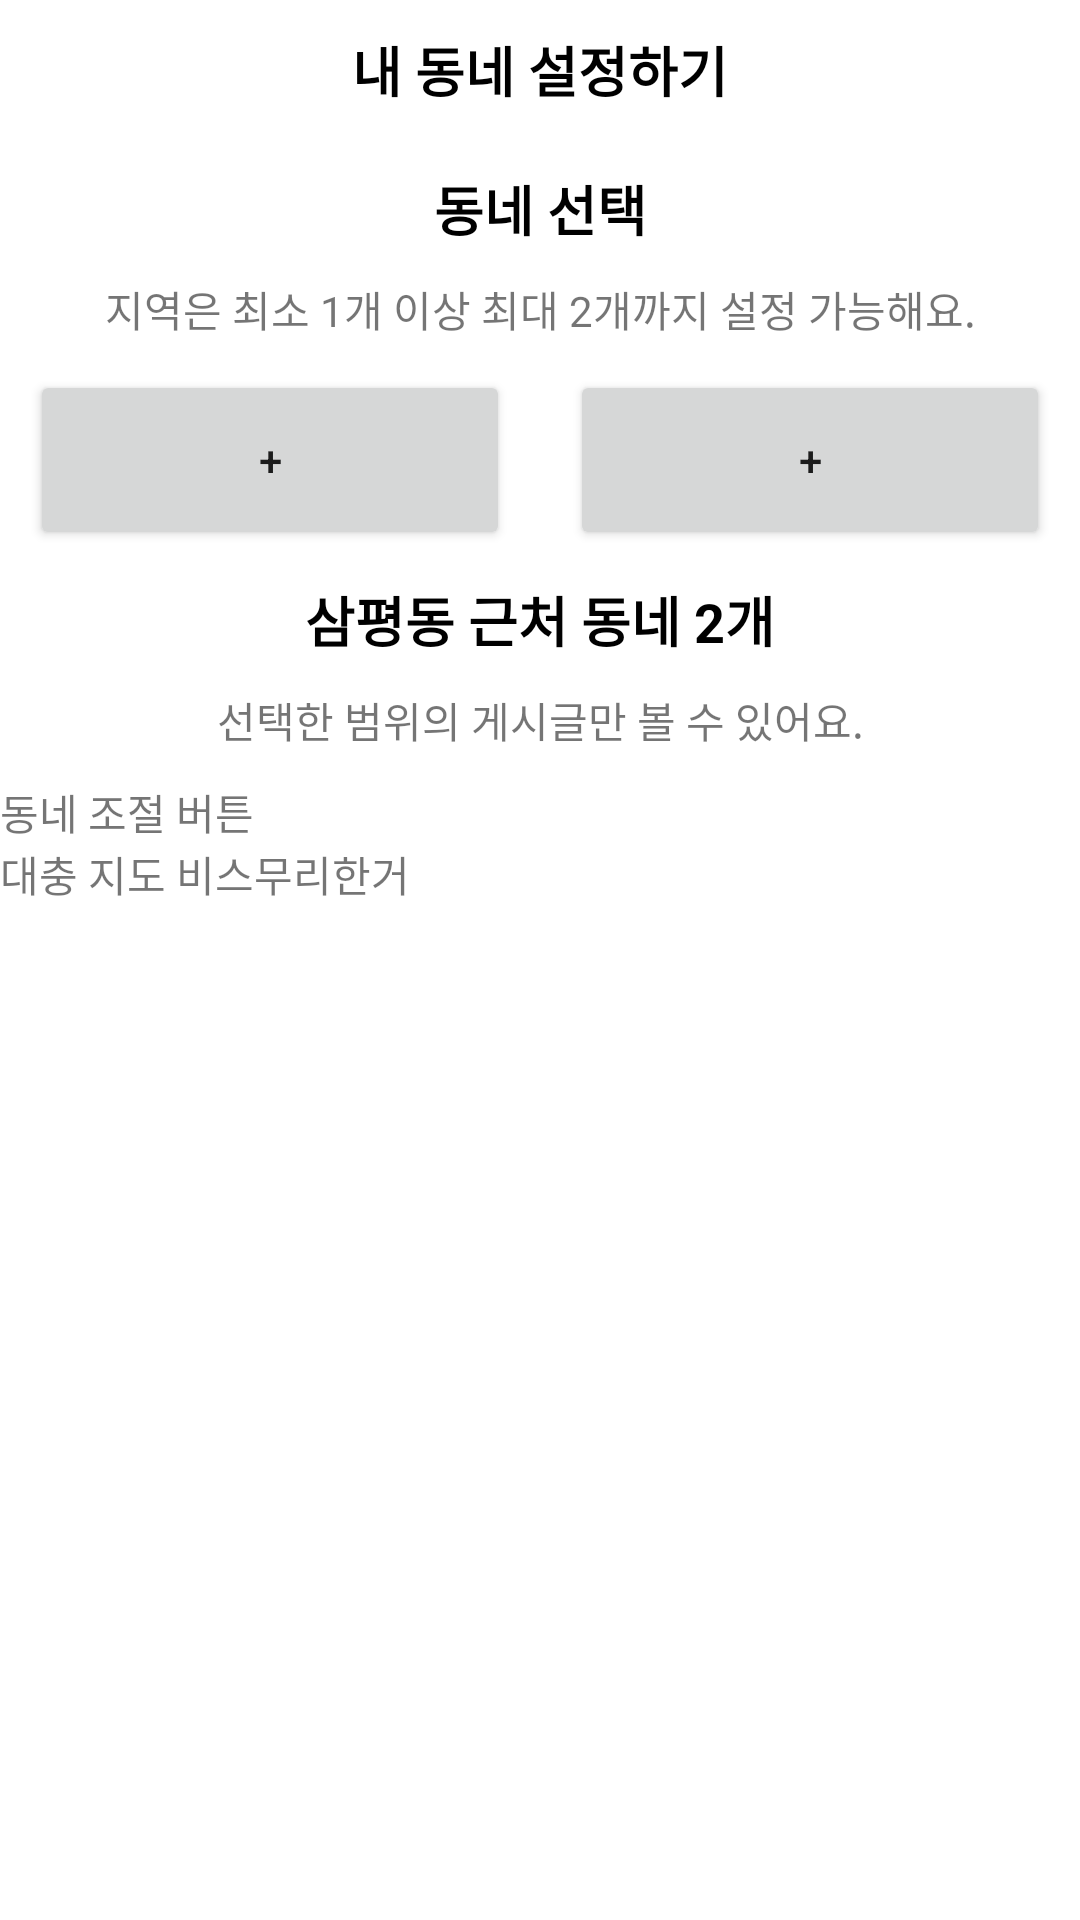

Android layout source for this screen:
<!-- AndroidManifest.xml: application theme Theme.CarrotMarket -->
<!-- res/layout/activity_set_my_locate.xml -->
<?xml version="1.0" encoding="utf-8"?>
<LinearLayout xmlns:android="http://schemas.android.com/apk/res/android"
    xmlns:app="http://schemas.android.com/apk/res-auto"
    xmlns:tools="http://schemas.android.com/tools"
    android:layout_width="match_parent"
    android:layout_height="match_parent"
    android:orientation="vertical"
    android:visibility="visible"
    tools:context=".SetMyLocateActivity">

    <LinearLayout
        android:id="@+id/locate"
        android:layout_width="match_parent"
        android:layout_height="match_parent"
        android:orientation="vertical"
        tools:visibility="gone">

        <LinearLayout
            android:layout_width="match_parent"
            android:layout_height="wrap_content"
            android:orientation="horizontal">

            <TextView
                android:id="@+id/textView5"
                android:layout_width="match_parent"
                android:layout_height="wrap_content"
                android:gravity="center"
                android:padding="10dp"
                android:text="내 동네 설정하기"
                android:textColor="@color/black"
                android:textSize="18sp"
                android:textStyle="bold" />
        </LinearLayout>

        <LinearLayout
            android:layout_width="match_parent"
            android:layout_height="wrap_content"
            android:orientation="vertical">

            <TextView
                android:id="@+id/textView7"
                android:layout_width="match_parent"
                android:layout_height="wrap_content"
                android:gravity="center"
                android:paddingTop="10dp"
                android:paddingBottom="10dp"
                android:text="동네 선택"
                android:textColor="@color/black"
                android:textSize="18sp"
                android:textStyle="bold" />

            <TextView
                android:id="@+id/textView8"
                android:layout_width="match_parent"
                android:layout_height="wrap_content"
                android:gravity="center"
                android:paddingBottom="10dp"
                android:text="지역은 최소 1개 이상 최대 2개까지 설정 가능해요." />
        </LinearLayout>

        <LinearLayout
            android:layout_width="match_parent"
            android:layout_height="wrap_content"
            android:orientation="horizontal">

            <Button
                android:id="@+id/addLocateButton1"
                android:layout_width="wrap_content"
                android:layout_height="60dp"
                android:layout_marginStart="10dp"
                android:layout_marginLeft="10dp"
                android:layout_marginEnd="10dp"
                android:layout_marginRight="10dp"
                android:layout_weight="1"
                android:text="+" />

            <Button
                android:id="@+id/addLocateButton2"
                android:layout_width="wrap_content"
                android:layout_height="60dp"
                android:layout_marginStart="10dp"
                android:layout_marginLeft="10dp"
                android:layout_marginEnd="10dp"
                android:layout_marginRight="10dp"
                android:layout_weight="1"
                android:text="+" />
        </LinearLayout>

        <LinearLayout
            android:layout_width="match_parent"
            android:layout_height="wrap_content"
            android:orientation="vertical">

            <TextView
                android:id="@+id/textView9"
                android:layout_width="match_parent"
                android:layout_height="wrap_content"
                android:gravity="center"
                android:paddingTop="10dp"
                android:paddingBottom="10dp"
                android:text="삼평동 근처 동네 2개"
                android:textColor="@color/black"
                android:textSize="18sp"
                android:textStyle="bold" />

            <TextView
                android:id="@+id/textView10"
                android:layout_width="match_parent"
                android:layout_height="wrap_content"
                android:gravity="center"
                android:paddingBottom="10dp"
                android:text="선택한 범위의 게시글만 볼 수 있어요." />
        </LinearLayout>


        <LinearLayout
            android:layout_width="match_parent"
            android:layout_height="wrap_content"
            android:orientation="vertical">

            <TextView
                android:layout_width="match_parent"
                android:layout_height="wrap_content"
                android:text="동네 조절 버튼" />
        </LinearLayout>

        <LinearLayout
            android:layout_width="match_parent"
            android:layout_height="wrap_content"
            android:orientation="vertical">

            <TextView
                android:id="@+id/textView12"
                android:layout_width="match_parent"
                android:layout_height="wrap_content"
                android:text="대충 지도 비스무리한거" />
        </LinearLayout>
    </LinearLayout>

    <LinearLayout
        android:id="@+id/lcoate_detail"
        android:layout_width="match_parent"
        android:layout_height="match_parent"
        android:orientation="vertical"
        android:padding="10dp"
        tools:context=".SetMyLocateActivity"
        tools:visibility="visible">

        <LinearLayout
            android:layout_width="match_parent"
            android:layout_height="match_parent"
            android:orientation="vertical">

            <LinearLayout
                android:layout_width="match_parent"
                android:layout_height="wrap_content"
                android:orientation="horizontal">

                <Button
                    android:id="@+id/backButton"
                    android:layout_width="wrap_content"
                    android:layout_height="wrap_content"
                    android:text="뒤로가기" />

                <TextView
                    android:id="@+id/textView13"
                    android:layout_width="wrap_content"
                    android:layout_height="wrap_content"
                    android:layout_weight="1"
                    android:text="대충 검색창" />
            </LinearLayout>

            <EditText
                android:id="@+id/rangeEditText"
                android:layout_width="match_parent"
                android:layout_height="wrap_content"
                android:ems="10"
                android:inputType="number" />

            <Button
                android:id="@+id/setLocateButton"
                android:layout_width="match_parent"
                android:layout_height="wrap_content"
                android:text="현재위치로 찾기" />

            <TextView
                android:id="@+id/textView11"
                android:layout_width="match_parent"
                android:layout_height="wrap_content"
                android:text="근처 동네"
                android:textColor="#000000" />

            <ListView
                android:layout_width="match_parent"
                android:layout_height="match_parent" />
        </LinearLayout>
    </LinearLayout>
</LinearLayout>
<!-- resources referenced by this layout -->
<resources>
  <color name="black">#FF000000</color>
  <style name="Theme.CarrotMarket" parent="Theme.MaterialComponents.DayNight.DarkActionBar">
          
          <item name="colorPrimary">@color/purple_500</item>
          <item name="colorPrimaryVariant">@color/purple_700</item>
          <item name="colorOnPrimary">@color/white</item>
          
          <item name="colorSecondary">@color/teal_200</item>
          <item name="colorSecondaryVariant">@color/teal_700</item>
          <item name="colorOnSecondary">@color/black</item>
          
          <item name="android:statusBarColor" tools:targetApi="l">?attr/colorPrimaryVariant</item>
          
      </style>
  <color name="purple_500">#FF6200EE</color>
  <color name="purple_700">#FF3700B3</color>
  <color name="white">#FFFFFFFF</color>
  <color name="teal_200">#FF03DAC5</color>
  <color name="teal_700">#FF018786</color>
</resources>
